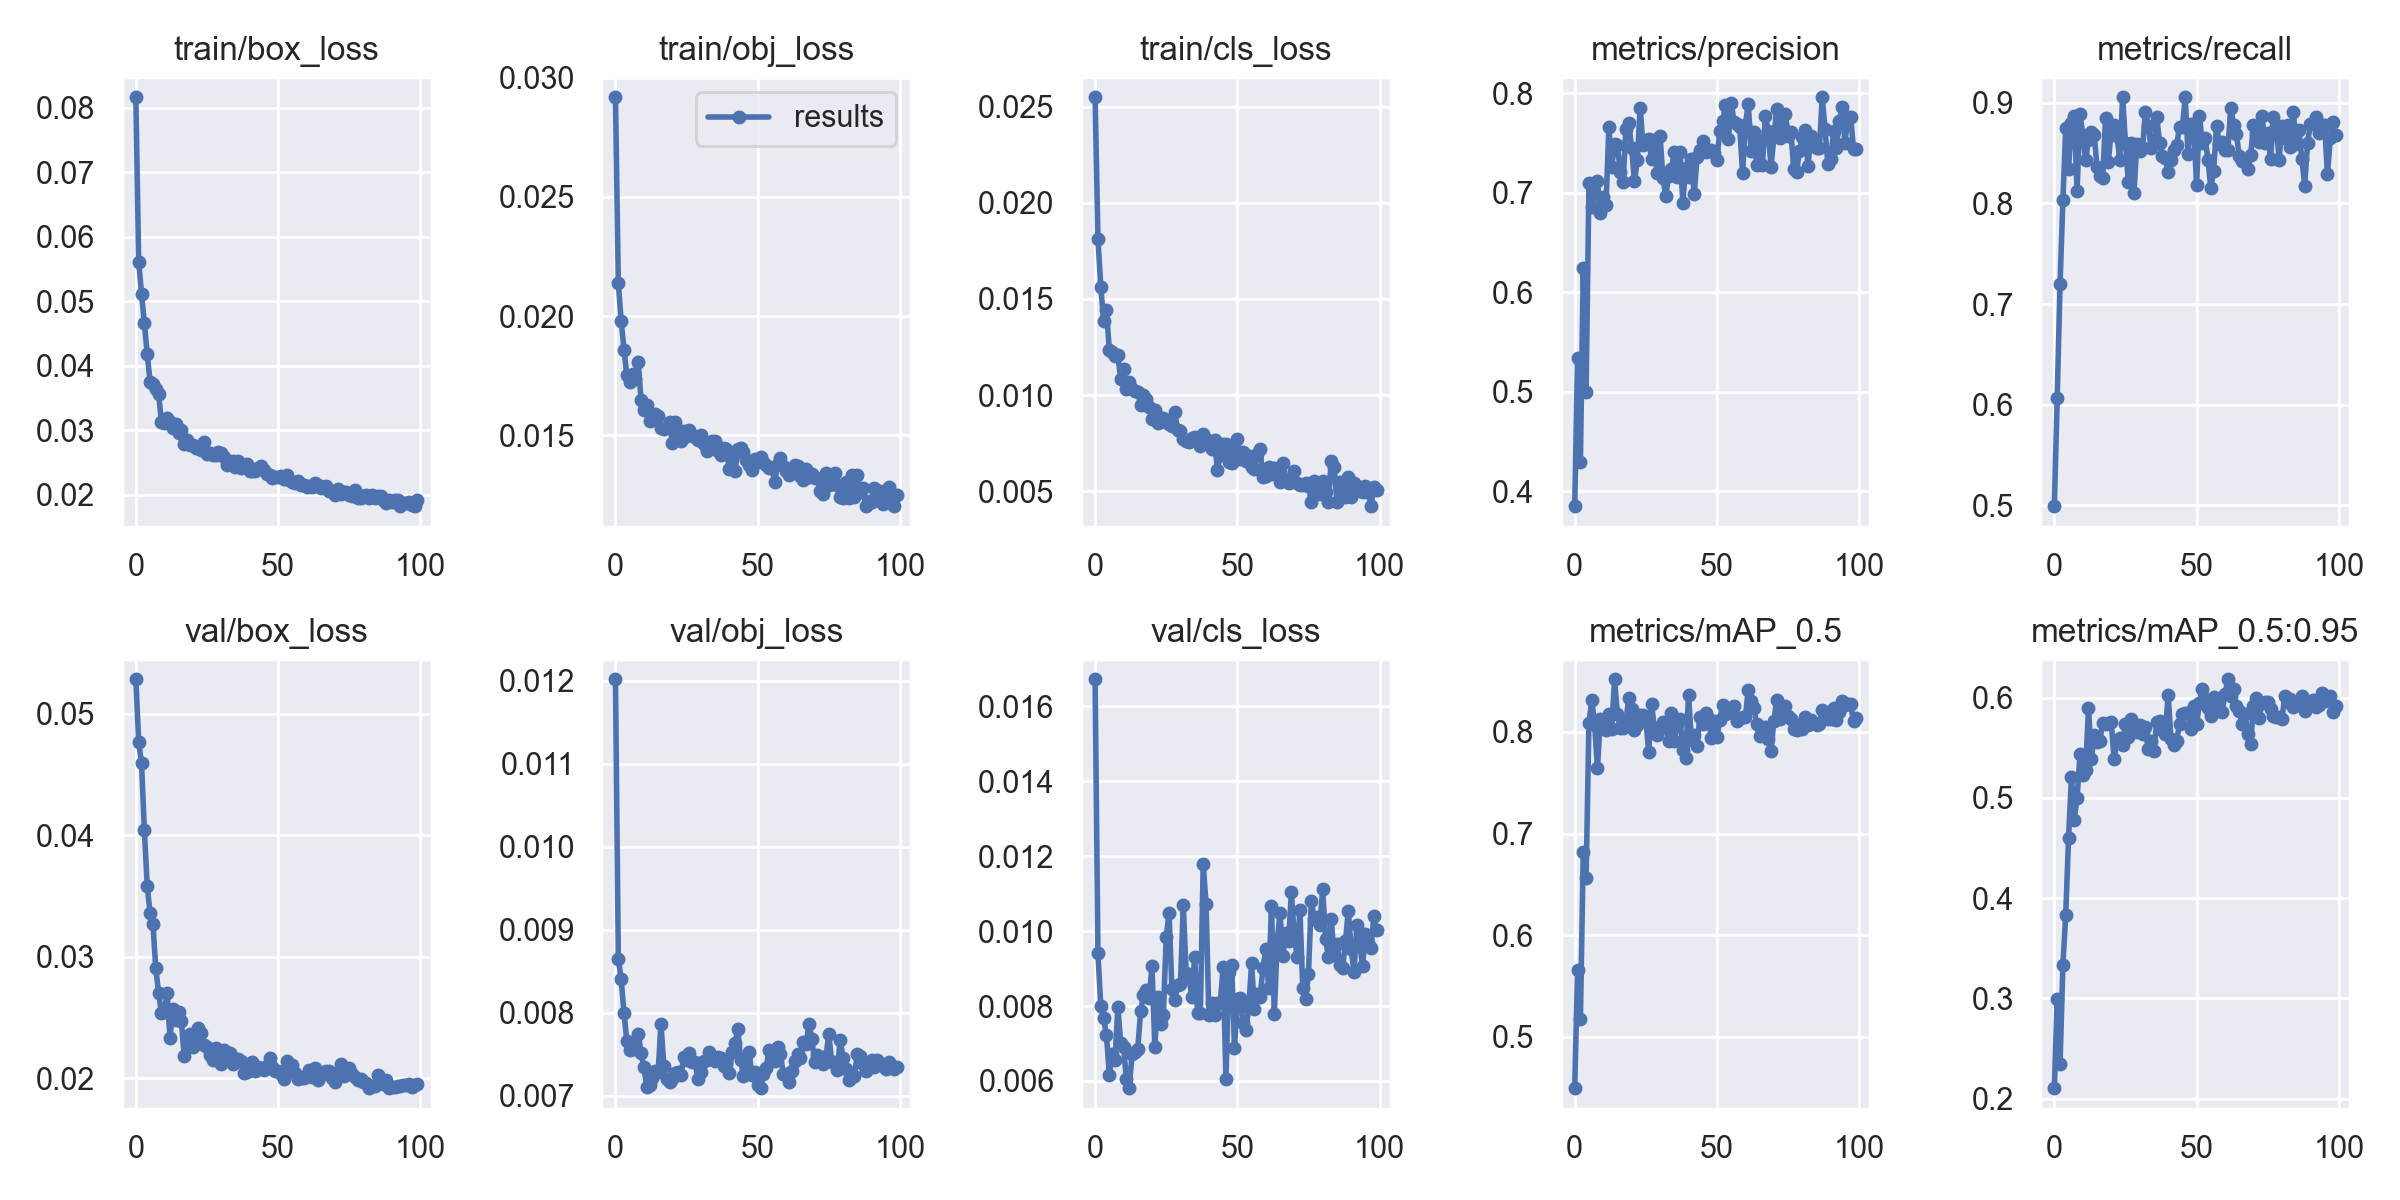

Data behind this chart, as committed beside it:
epoch, train/box_loss, train/obj_loss, train/cls_loss, metrics/precision, metrics/recall, metrics/mAP_0.5, metrics/mAP_0.5:0.95, val/box_loss, val/obj_loss, val/cls_loss, x/lr0, x/lr1, x/lr2
0, 0.08166, 0.02917, 0.02549, 0.385, 0.4991, 0.4496, 0.2103, 0.05283, 0.01201, 0.01673, 0.07015, 0.003317, 0.003317
1, 0.05613, 0.02138, 0.01813, 0.5339, 0.6063, 0.5658, 0.2994, 0.0477, 0.008646, 0.009409, 0.04008, 0.006584, 0.006584
2, 0.05121, 0.01979, 0.01564, 0.4295, 0.7196, 0.5175, 0.2343, 0.04591, 0.008403, 0.008003, 0.009952, 0.009786, 0.009786
3, 0.04657, 0.0186, 0.01387, 0.624, 0.803, 0.6814, 0.3327, 0.0404, 0.007994, 0.007668, 0.009703, 0.009703, 0.009703
4, 0.04183, 0.01752, 0.01441, 0.5002, 0.875, 0.6566, 0.3832, 0.03584, 0.007654, 0.007216, 0.009703, 0.009703, 0.009703
5, 0.03755, 0.01725, 0.01234, 0.7101, 0.8342, 0.809, 0.46, 0.03359, 0.00755, 0.006171, 0.009604, 0.009604, 0.009604
6, 0.03721, 0.01757, 0.01224, 0.6857, 0.8799, 0.8314, 0.5207, 0.03275, 0.007585, 0.006712, 0.009505, 0.009505, 0.009505
7, 0.03639, 0.01738, 0.01204, 0.6988, 0.8871, 0.8064, 0.4783, 0.02908, 0.007564, 0.006554, 0.009406, 0.009406, 0.009406
8, 0.03562, 0.01809, 0.01208, 0.712, 0.8122, 0.7643, 0.4999, 0.02704, 0.007747, 0.007972, 0.009307, 0.009307, 0.009307
9, 0.03131, 0.01646, 0.01084, 0.6794, 0.8892, 0.8122, 0.5432, 0.02536, 0.007516, 0.007016, 0.009208, 0.009208, 0.009208
10, 0.03115, 0.01607, 0.01136, 0.6956, 0.8684, 0.8051, 0.5228, 0.02546, 0.007338, 0.006902, 0.009109, 0.009109, 0.009109
11, 0.03192, 0.01628, 0.01029, 0.6878, 0.8429, 0.8018, 0.5276, 0.02703, 0.007107, 0.006065, 0.00901, 0.00901, 0.00901
12, 0.03128, 0.0156, 0.01069, 0.7659, 0.8634, 0.8172, 0.5898, 0.02335, 0.007131, 0.005808, 0.008911, 0.008911, 0.008911
13, 0.0303, 0.01578, 0.01034, 0.7264, 0.8707, 0.8031, 0.5387, 0.02568, 0.007206, 0.006728, 0.008812, 0.008812, 0.008812
14, 0.03104, 0.01591, 0.01021, 0.7486, 0.8686, 0.8517, 0.5624, 0.02481, 0.007295, 0.006783, 0.008713, 0.008713, 0.008713
15, 0.02953, 0.01579, 0.01014, 0.748, 0.8366, 0.8179, 0.556, 0.02543, 0.007286, 0.006866, 0.008614, 0.008614, 0.008614
16, 0.03012, 0.01532, 0.009471, 0.7212, 0.8273, 0.8034, 0.5571, 0.02469, 0.007867, 0.007856, 0.008515, 0.008515, 0.008515
17, 0.02785, 0.01527, 0.009994, 0.7105, 0.8254, 0.8039, 0.5748, 0.02187, 0.007357, 0.008283, 0.008416, 0.008416, 0.008416
18, 0.02848, 0.01533, 0.009785, 0.7646, 0.8849, 0.8106, 0.5733, 0.02322, 0.007202, 0.008433, 0.008317, 0.008317, 0.008317
19, 0.02775, 0.01554, 0.009353, 0.7698, 0.8415, 0.8331, 0.5745, 0.0237, 0.007162, 0.008205, 0.008218, 0.008218, 0.008218
20, 0.02771, 0.01469, 0.008766, 0.7453, 0.8728, 0.8228, 0.5756, 0.02257, 0.007197, 0.009064, 0.008119, 0.008119, 0.008119
21, 0.02727, 0.01555, 0.009228, 0.7115, 0.8781, 0.8021, 0.539, 0.02344, 0.007269, 0.006909, 0.00802, 0.00802, 0.00802
22, 0.0272, 0.01523, 0.008529, 0.7328, 0.8672, 0.8072, 0.556, 0.02417, 0.007288, 0.008242, 0.007921, 0.007921, 0.007921
23, 0.02693, 0.01477, 0.008726, 0.7857, 0.8436, 0.8167, 0.5598, 0.02378, 0.007245, 0.007519, 0.007822, 0.007822, 0.007822
24, 0.02824, 0.01517, 0.008822, 0.7478, 0.9056, 0.8167, 0.5532, 0.02273, 0.007467, 0.007775, 0.007723, 0.007723, 0.007723
25, 0.02632, 0.01497, 0.00859, 0.7526, 0.8603, 0.8128, 0.574, 0.02256, 0.007427, 0.009849, 0.007624, 0.007624, 0.007624
26, 0.02646, 0.01524, 0.008497, 0.7537, 0.8216, 0.7799, 0.5611, 0.02194, 0.007507, 0.01049, 0.007525, 0.007525, 0.007525
27, 0.02619, 0.01501, 0.008409, 0.7338, 0.8602, 0.8278, 0.5782, 0.0215, 0.0074, 0.008458, 0.007426, 0.007426, 0.007426
28, 0.0261, 0.01493, 0.009104, 0.7535, 0.8108, 0.8036, 0.5667, 0.02253, 0.007403, 0.008161, 0.007327, 0.007327, 0.007327
29, 0.02657, 0.01481, 0.008202, 0.7195, 0.8592, 0.7964, 0.5656, 0.02216, 0.007194, 0.008556, 0.007228, 0.007228, 0.007228
30, 0.02649, 0.01501, 0.008104, 0.7574, 0.8522, 0.8052, 0.5725, 0.02116, 0.007288, 0.008582, 0.007129, 0.007129, 0.007129
31, 0.02589, 0.01466, 0.007712, 0.7153, 0.8548, 0.8095, 0.5635, 0.02231, 0.007416, 0.0107, 0.00703, 0.00703, 0.00703
32, 0.0246, 0.01435, 0.007585, 0.6969, 0.8913, 0.8043, 0.5709, 0.02167, 0.007434, 0.008883, 0.006931, 0.006931, 0.006931
33, 0.02502, 0.01453, 0.007536, 0.7167, 0.8775, 0.7911, 0.5489, 0.02207, 0.007519, 0.008764, 0.006832, 0.006832, 0.006832
34, 0.02526, 0.01477, 0.007785, 0.7241, 0.8549, 0.8185, 0.5563, 0.02117, 0.007466, 0.00825, 0.006733, 0.006733, 0.006733
35, 0.02429, 0.01478, 0.007799, 0.7409, 0.8603, 0.7914, 0.5469, 0.02153, 0.007415, 0.009306, 0.006634, 0.006634, 0.006634
36, 0.02526, 0.01434, 0.007747, 0.7162, 0.8856, 0.8079, 0.576, 0.02159, 0.007465, 0.007819, 0.006535, 0.006535, 0.006535
37, 0.0242, 0.01418, 0.007359, 0.7408, 0.8602, 0.8122, 0.5768, 0.02142, 0.007458, 0.007804, 0.006436, 0.006436, 0.006436
38, 0.02454, 0.01445, 0.007949, 0.6901, 0.8473, 0.7826, 0.5681, 0.02047, 0.007353, 0.0118, 0.006337, 0.006337, 0.006337
39, 0.0248, 0.01443, 0.007694, 0.725, 0.845, 0.7739, 0.5638, 0.02053, 0.007384, 0.01073, 0.006238, 0.006238, 0.006238
40, 0.02366, 0.01359, 0.007482, 0.7159, 0.8318, 0.8366, 0.603, 0.02085, 0.007267, 0.007774, 0.006139, 0.006139, 0.006139
41, 0.02371, 0.01401, 0.007174, 0.7337, 0.8432, 0.7922, 0.5588, 0.02136, 0.00752, 0.008085, 0.00604, 0.00604, 0.00604
42, 0.02371, 0.0135, 0.007648, 0.6985, 0.8532, 0.7968, 0.5525, 0.02065, 0.00763, 0.007753, 0.005941, 0.005941, 0.005941
43, 0.02418, 0.01444, 0.006104, 0.7357, 0.8581, 0.7863, 0.5569, 0.02099, 0.007801, 0.008072, 0.005842, 0.005842, 0.005842
44, 0.02452, 0.01445, 0.006895, 0.7431, 0.8764, 0.8145, 0.5738, 0.02084, 0.007434, 0.008087, 0.005743, 0.005743, 0.005743
45, 0.02381, 0.01432, 0.00747, 0.7518, 0.8757, 0.808, 0.5836, 0.02073, 0.007231, 0.009033, 0.005644, 0.005644, 0.005644
46, 0.02321, 0.01396, 0.007454, 0.7409, 0.9056, 0.8187, 0.5845, 0.02107, 0.007298, 0.006052, 0.005545, 0.005545, 0.005545
47, 0.0231, 0.01376, 0.006521, 0.7429, 0.8497, 0.8139, 0.5845, 0.02166, 0.007524, 0.008899, 0.005446, 0.005446, 0.005446
48, 0.02262, 0.01357, 0.006456, 0.7426, 0.8789, 0.7935, 0.5685, 0.02097, 0.007244, 0.00909, 0.005347, 0.005347, 0.005347
49, 0.02269, 0.01402, 0.006983, 0.7397, 0.8754, 0.8108, 0.5916, 0.02063, 0.007279, 0.006867, 0.005248, 0.005248, 0.005248
50, 0.02275, 0.01387, 0.0077, 0.7335, 0.8183, 0.7953, 0.5735, 0.02059, 0.007129, 0.008186, 0.005149, 0.005149, 0.005149
51, 0.02287, 0.01407, 0.006668, 0.7626, 0.8871, 0.8116, 0.5946, 0.02035, 0.007089, 0.008219, 0.00505, 0.00505, 0.00505
52, 0.02252, 0.01389, 0.007031, 0.7718, 0.8603, 0.8265, 0.6084, 0.01996, 0.00726, 0.007535, 0.004951, 0.004951, 0.004951
53, 0.023, 0.01376, 0.006558, 0.7882, 0.865, 0.8174, 0.5982, 0.02141, 0.007336, 0.007368, 0.004852, 0.004852, 0.004852
54, 0.02236, 0.01362, 0.00684, 0.7537, 0.8437, 0.8181, 0.5894, 0.02057, 0.007551, 0.007948, 0.004753, 0.004753, 0.004753
55, 0.02204, 0.01364, 0.006267, 0.7902, 0.8151, 0.8233, 0.5819, 0.02109, 0.007468, 0.009144, 0.004654, 0.004654, 0.004654
56, 0.02184, 0.01306, 0.006163, 0.7716, 0.8326, 0.8253, 0.6006, 0.02043, 0.007419, 0.007913, 0.004555, 0.004555, 0.004555
57, 0.0222, 0.01381, 0.006918, 0.7696, 0.877, 0.8108, 0.5923, 0.02, 0.007582, 0.008326, 0.004456, 0.004456, 0.004456
58, 0.02156, 0.01404, 0.007173, 0.7657, 0.8595, 0.8138, 0.5875, 0.02008, 0.007498, 0.008241, 0.004357, 0.004357, 0.004357
59, 0.02156, 0.01373, 0.005717, 0.7196, 0.8614, 0.8148, 0.586, 0.02004, 0.007256, 0.009005, 0.004258, 0.004258, 0.004258
... 40 more rows
